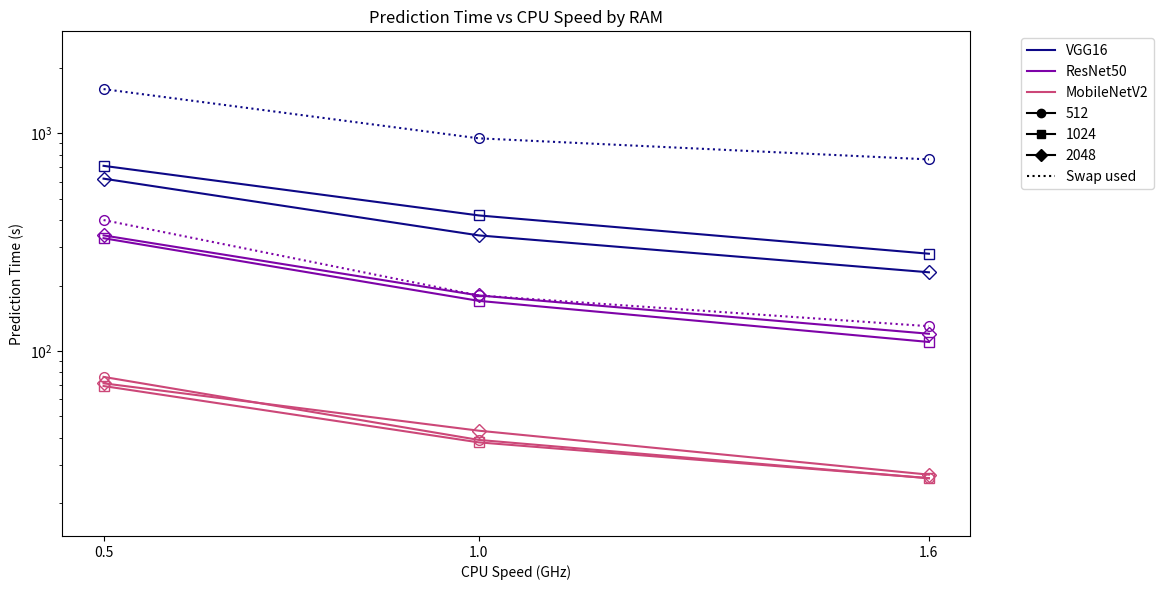
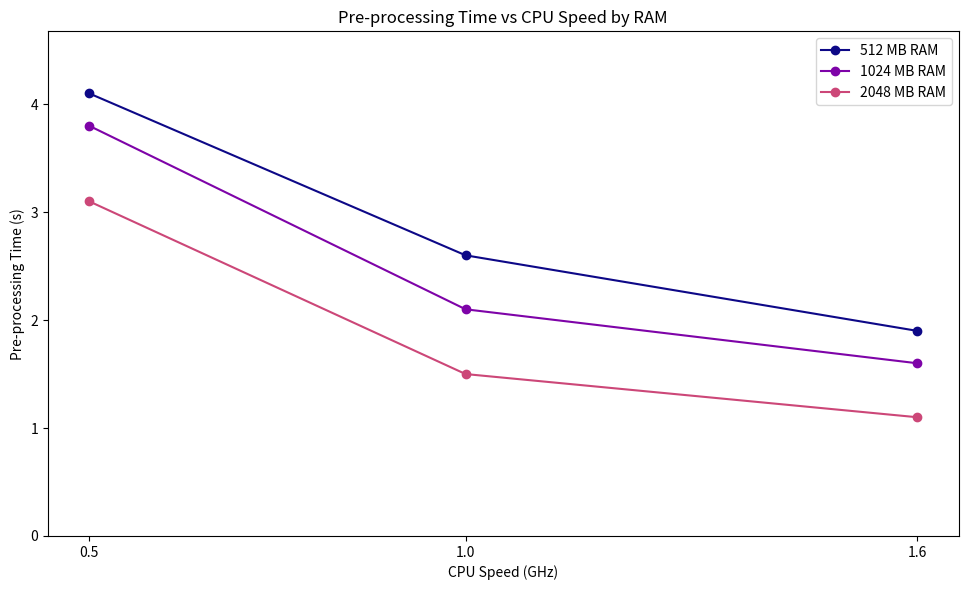

Reproduce these figures in Python, in order.
"""
plots.py

Originally built in Google colab.
"""

import os
import numpy as np
import pandas as pd
import matplotlib.pyplot as plt

# Create necessary directories and enter scripts folder
if os.path.basename(os.getcwd()) != 'scripts':
  os.makedirs('scripts', exist_ok=True)
  os.chdir('scripts')
os.makedirs('../models', exist_ok=True)
os.makedirs('../results', exist_ok=True)
os.makedirs('../data/test/test_images', exist_ok=True)

# Comprehensive matrix to DataFrame
df = pd.DataFrame({
  'CPU speed': [0.5, 1.0, 1.6, 0.5, 1.0, 1.6, 0.5, 1.0, 1.6],
  'RAM': [512, 512, 512, 1024, 1024, 1024, 2048, 2048, 2048],
  'VGG16 prediction time': [1600, 950, 760, 710, 420, 280, 620, 340, 230],
  'ResNet50 prediction time': [400, 180, 130, 330, 170, 110, 340, 180, 120],
  'MobileNetV2 prediction time': [76, 39, 26, 69, 38, 26, 71, 43, 27],
  'Pre-processing time': [4.1, 2.6, 1.9, 3.8, 2.1, 1.6, 3.1, 1.5, 1.1]
})

# Define plot parameters
colors = plt.cm.plasma(np.linspace(0, 0.5, 3))
markers = ['o', 's', 'D']

cpu_speeds = df['CPU speed'].unique()
ram_values = df['RAM'].unique()
models = ['VGG16', 'ResNet50', 'MobileNetV2']

plt.figure(figsize=(10, 6))
plt.title('Prediction Time vs CPU Speed by RAM')
plt.xlabel('CPU Speed (GHz)')
plt.xticks(cpu_speeds)
plt.ylabel('Prediction Time (s)')
plt.yscale('log')
plt.tight_layout()

# Plot prediction time for different models
for i, model in enumerate(models):
  for j, ram in enumerate(ram_values):
    df_ram = df[df['RAM'] == ram]
    pred_time = df_ram[f'{model} prediction time']
    ls = ':' if ram == 512 and model in ['VGG16', 'ResNet50'] else '-'  # dotted line to indicate swap memory
    plt.plot(cpu_speeds, pred_time, marker=markers[j], markersize=7, markerfacecolor='none', markeredgewidth=1, linestyle=ls, color=colors[i])

# Increase ylim
ymin, ymax = plt.ylim()
plt.ylim(ymin / 1.5, ymax * 1.5)

# Create legends
legends = []
for i, model in enumerate(models):
  legends.append(plt.Line2D([], [], color=colors[i], label=model, linestyle='-', marker='None'))        # model

for i, ram in enumerate(ram_values):
  legends.append(plt.Line2D([], [], color='black', label=str(ram), linestyle='-', marker=markers[i]))   # ram values

legends.append(plt.Line2D([], [], color='black', label='Swap used', linestyle=':', marker='None'))      # swap

plt.legend(handles=legends, loc='upper right', bbox_to_anchor=(1.21, 1))

# Save/show
plt.savefig('../results/prediction_time_vs_cpu_speed_by_ram_plot.png', bbox_inches='tight')
plt.show()

df = df[['CPU speed', 'RAM', 'Pre-processing time']]

# Define plot parameters
plt.figure(figsize=(10, 6))
plt.title('Pre-processing Time vs CPU Speed by RAM')
plt.xlabel('CPU Speed (GHz)')
plt.xticks(cpu_speeds)
plt.ylabel('Pre-processing Time (s)')
plt.tight_layout()

# Plot pre-processing times
for i, ram in enumerate(ram_values):
  ram_df = df[df['RAM'] == ram]
  plt.plot(ram_df['CPU speed'], ram_df['Pre-processing time'], label=f'{ram} MB RAM', marker='o', color=colors[i])

# Increase ylim
ymin, ymax = plt.ylim()
plt.ylim(0, ymax * 1.1)

plt.legend()

# Save/show
plt.savefig('../results/pre-processing_time_vs_cpu_speed_by_ram_plot.png')
plt.show()
